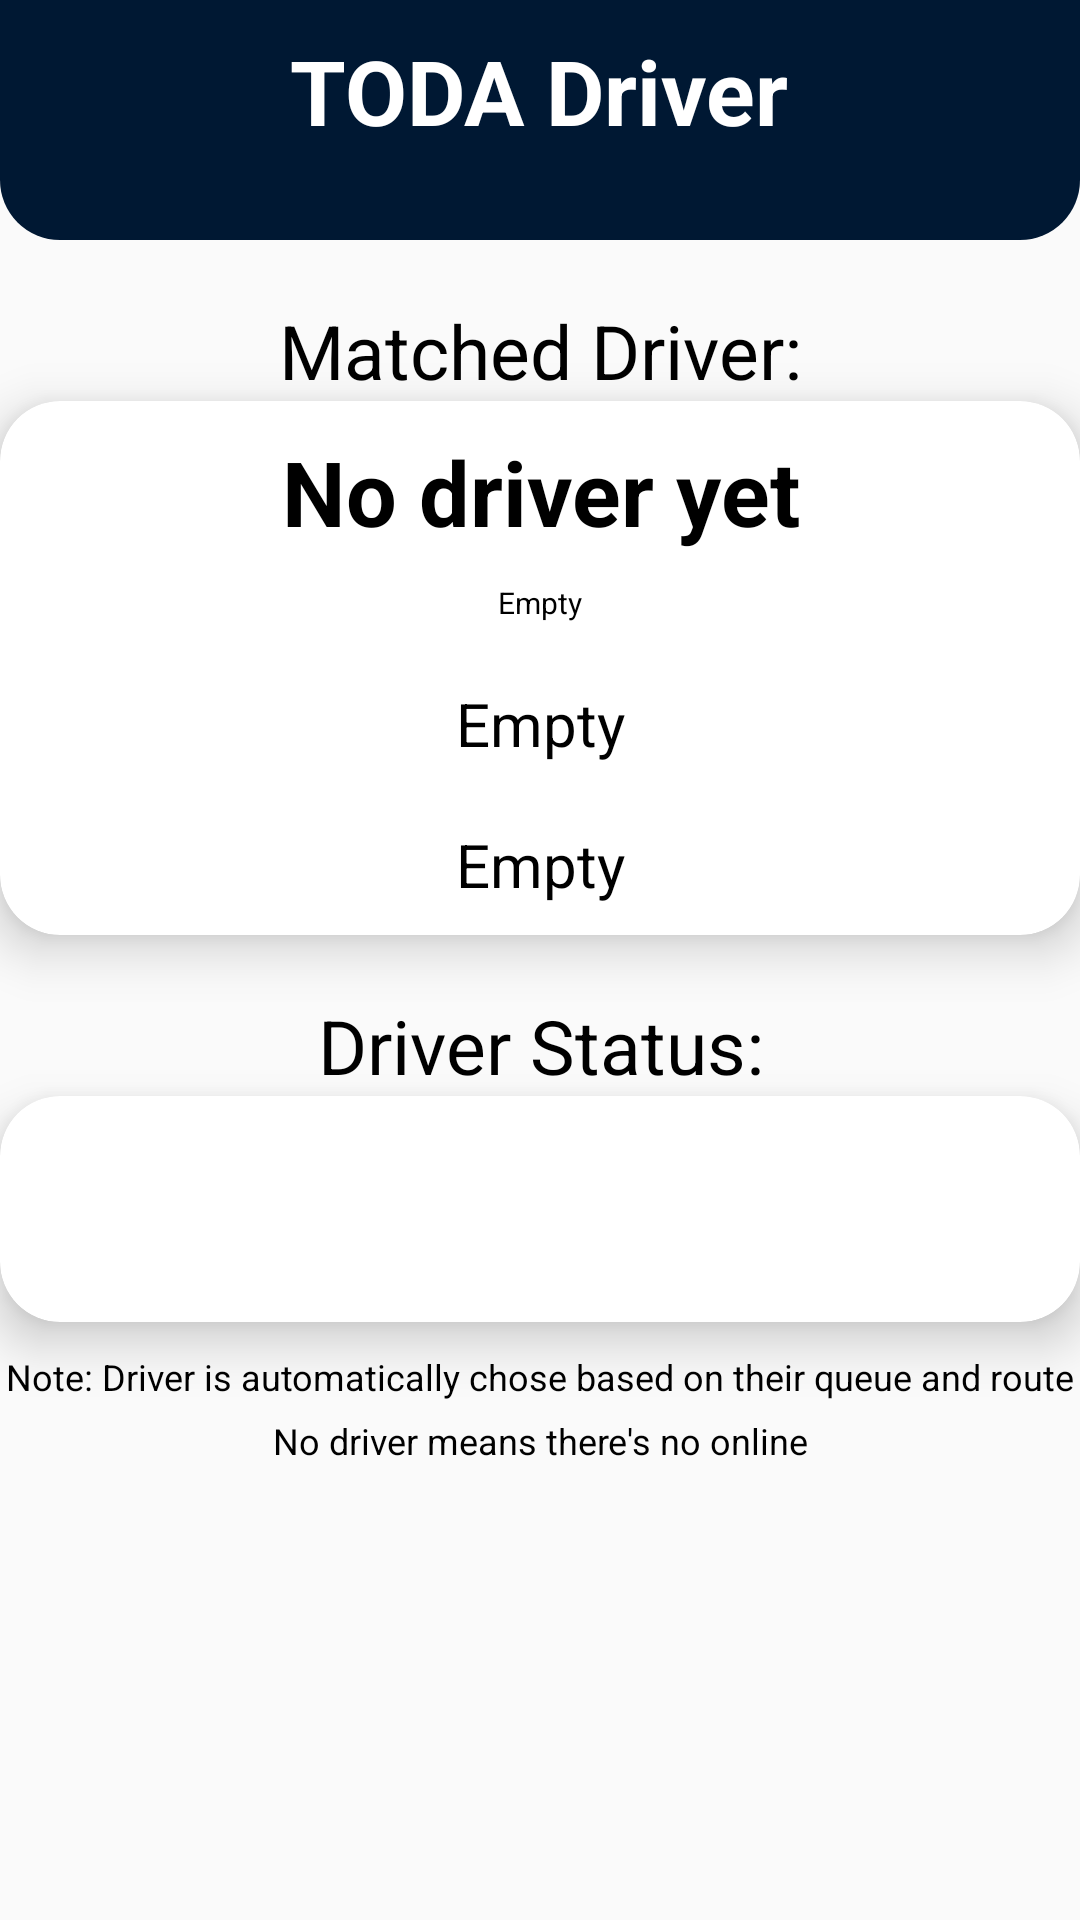

Android layout source for this screen:
<!-- AndroidManifest.xml: application theme AppTheme.NoActionBar -->
<!-- res/layout/activity_order_driver.xml -->
<?xml version="1.0" encoding="utf-8"?>
<RelativeLayout xmlns:android="http://schemas.android.com/apk/res/android"
    xmlns:app="http://schemas.android.com/apk/res-auto"
    xmlns:tools="http://schemas.android.com/tools"
    android:layout_width="match_parent"
    android:layout_height="match_parent">


    <RelativeLayout
        android:id="@+id/rellay"
        android:layout_width="match_parent"
        android:layout_height="80dp"
        android:background="@drawable/shape_rec01"
        android:padding="10dp">

        <ImageButton
            android:id="@+id/backBTN"
            android:layout_width="35dp"
            android:layout_height="35dp"
            android:background="@null"
            android:src="@drawable/back_btn" />

        <TextView
            android:layout_width="wrap_content"
            android:layout_height="wrap_content"
            android:layout_centerHorizontal="true"
            android:text="TODA Driver"
            android:textColor="@color/white"
            android:textSize="30sp"
            android:textStyle="bold" />


    </RelativeLayout>

    <ScrollView
        android:layout_width="match_parent"
        android:layout_height="match_parent"
        android:layout_below="@id/rellay">
        <RelativeLayout
            android:layout_width="match_parent"
            android:layout_height="wrap_content">

            <ImageView
                android:layout_width="300dp"
                android:layout_height="300dp"
                android:layout_marginTop="20dp"
                android:visibility="gone"
                android:layout_centerHorizontal="true"
                android:layout_centerVertical="true"
                android:src="@drawable/delivery_rider"/>

            <TextView
                android:id="@+id/driverTitle"
                android:layout_width="match_parent"
                android:layout_height="wrap_content"
                android:text="Matched Driver:"
                android:layout_marginTop="20dp"
                android:gravity="center"
                android:textSize="25sp"
                android:textColor="@color/black"
                />

            <androidx.cardview.widget.CardView
                android:id="@+id/driverContainer"
                android:layout_width="match_parent"
                android:layout_height="wrap_content"
                app:cardCornerRadius="20sp"
                android:layout_below="@id/driverTitle"
                app:cardElevation="10dp"
                android:backgroundTint="@color/colorWhite">

                <RelativeLayout
                    android:layout_width="match_parent"
                    android:layout_height="wrap_content">

                    <TextView
                        android:id="@+id/driverNameTV"
                        android:layout_width="match_parent"
                        android:layout_height="wrap_content"
                        android:text="No driver yet"
                        android:layout_marginTop="10dp"
                        android:gravity="center"
                        android:textSize="30sp"
                        android:textStyle="bold"
                        android:textColor="@color/black"
                        />
                    <TextView
                        android:id="@+id/driverNumberTV"
                        android:layout_width="match_parent"
                        android:layout_height="wrap_content"
                        android:text="Empty"
                        android:layout_marginTop="10dp"
                        android:layout_marginBottom="10dp"
                        android:layout_below="@id/driverIDTV"
                        android:gravity="center"
                        android:textSize="20sp"
                        android:textColor="@color/black"
                        />
                    <TextView
                        android:id="@+id/driverRouteTV"
                        android:layout_width="match_parent"
                        android:layout_height="wrap_content"
                        android:text="Empty"
                        android:layout_marginTop="10dp"
                        android:layout_marginBottom="10dp"
                        android:layout_below="@id/driverNumberTV"
                        android:gravity="center"
                        android:textSize="20sp"
                        android:textColor="@color/black"
                        />
                    <TextView
                        android:id="@+id/driverIDTV"
                        android:layout_width="match_parent"
                        android:layout_height="wrap_content"
                        android:text="Empty"
                        android:layout_marginTop="10dp"
                        android:layout_marginBottom="10dp"
                        android:layout_below="@id/driverNameTV"
                        android:gravity="center"
                        android:textSize="10sp"
                        android:textColor="@color/black"
                        />



                </RelativeLayout>


            </androidx.cardview.widget.CardView>

            <TextView
                android:id="@+id/statusTitle"
                android:layout_width="match_parent"
                android:layout_height="wrap_content"
                android:text="Driver Status:"
                android:layout_marginTop="20dp"
                android:gravity="center"
                android:layout_below="@id/driverContainer"
                android:textSize="25sp"
                android:textColor="@color/black"
                />

            <androidx.cardview.widget.CardView
                android:id="@+id/statusContainer"
                android:layout_width="match_parent"
                android:layout_height="wrap_content"
                app:cardCornerRadius="20sp"
                android:layout_below="@id/statusTitle"
                app:cardElevation="10dp"
                android:backgroundTint="@color/colorWhite">

                <RelativeLayout
                    android:layout_width="match_parent"
                    android:layout_height="wrap_content">

                    <TextView
                        android:id="@+id/driverStatusTV"
                        android:layout_width="match_parent"
                        android:layout_height="wrap_content"
                        android:layout_marginStart="10dp"
                        android:layout_marginTop="25dp"
                        android:layout_marginEnd="10dp"
                        android:layout_marginBottom="10dp"
                        android:gravity="center"
                        android:text=""
                        android:textColor="@color/green"
                        android:textSize="30sp"
                        android:textStyle="bold" />
                    <TextView
                        android:id="@+id/driverStatusNoteTV"
                        android:layout_width="match_parent"
                        android:layout_height="wrap_content"
                        android:layout_marginStart="10dp"
                        android:layout_marginTop="2dp"
                        android:layout_marginEnd="10dp"
                        android:layout_marginBottom="10dp"
                        android:visibility="gone"
                        android:gravity="center"
                        android:layout_below="@id/driverStatusTV"
                        android:text="Waiting for driver's respond"
                        android:textColor="@color/black"
                        android:textSize="10sp"
                        android:textStyle="bold" />


                </RelativeLayout>


            </androidx.cardview.widget.CardView>


            <TextView
                android:id="@+id/noteTV"
                android:layout_width="match_parent"
                android:layout_height="wrap_content"
                android:text="Note: Driver is automatically chose based on their queue and route"
                android:layout_marginTop="10dp"
                android:gravity="center"
                android:layout_below="@id/statusContainer"
                android:textSize="12sp"
                android:textColor="@color/black"
                />
            <TextView
                android:id="@+id/noteTV1"
                android:layout_width="match_parent"
                android:layout_height="wrap_content"
                android:text="No driver means there's no online"
                android:layout_marginTop="5dp"
                android:gravity="center"
                android:layout_below="@id/noteTV"
                android:textSize="12sp"
                android:textColor="@color/black"
                />

            <Button
                android:id="@+id/informBtn"
                android:background="@color/colorPrimary"
                android:layout_width="200dp"
                android:layout_marginTop="30dp"
                android:layout_height="wrap_content"
                android:layout_below="@id/noteTV1"
                android:textColor="@color/white"
                android:visibility="gone"
                android:layout_centerHorizontal="true"
                android:text="INFORM DRIVER" />

            <Button
                android:id="@+id/contactBtn"
                android:background="@color/colorPrimary"
                android:layout_width="200dp"
                android:layout_marginTop="30dp"
                android:visibility="gone"
                android:layout_height="wrap_content"
                android:layout_below="@id/statusContainer"
                android:textColor="@color/white"
                android:layout_centerHorizontal="true"
                android:text="CONTACT DRIVER" />



        </RelativeLayout>

    </ScrollView>






</RelativeLayout>
<!-- resources referenced by this layout -->
<resources>
  <color name="black">#FF000000</color>
  <color name="colorPrimary">#001833</color>
  <color name="colorWhite">#fff</color>
  <color name="green">#43A047</color>
  <color name="white">#FFFFFFFF</color>
  <!-- drawable delivery_rider: png bitmap (drawable, 426993 bytes) -->
  <!-- drawable shape_rec01 (drawable) -->
  <?xml version="1.0" encoding="utf-8"?>
  <shape xmlns:android="http://schemas.android.com/apk/res/android"
      android:shape="rectangle">
  
      <solid android:color="@color/colorPrimaryDark"/>
      <corners android:bottomRightRadius="20dp"
          android:bottomLeftRadius="20dp"/>
  
  </shape>
  <style name="AppTheme.NoActionBar">
          <item name="windowActionBar">false</item>
          <item name="windowNoTitle">true</item>
      </style>
  <color name="colorPrimaryDark">#001833</color>
</resources>
